6-way image classification set "testgit" from GitHub (vmohana/testgit); label vocabulary: centred, hexagonal, noise, oblique, rectangular, square.

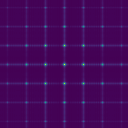
Label: rectangular

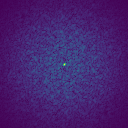
Label: noise

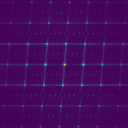
Label: oblique

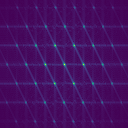
Label: centred

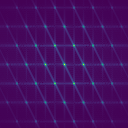
Label: hexagonal

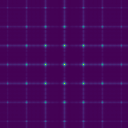
Label: square
